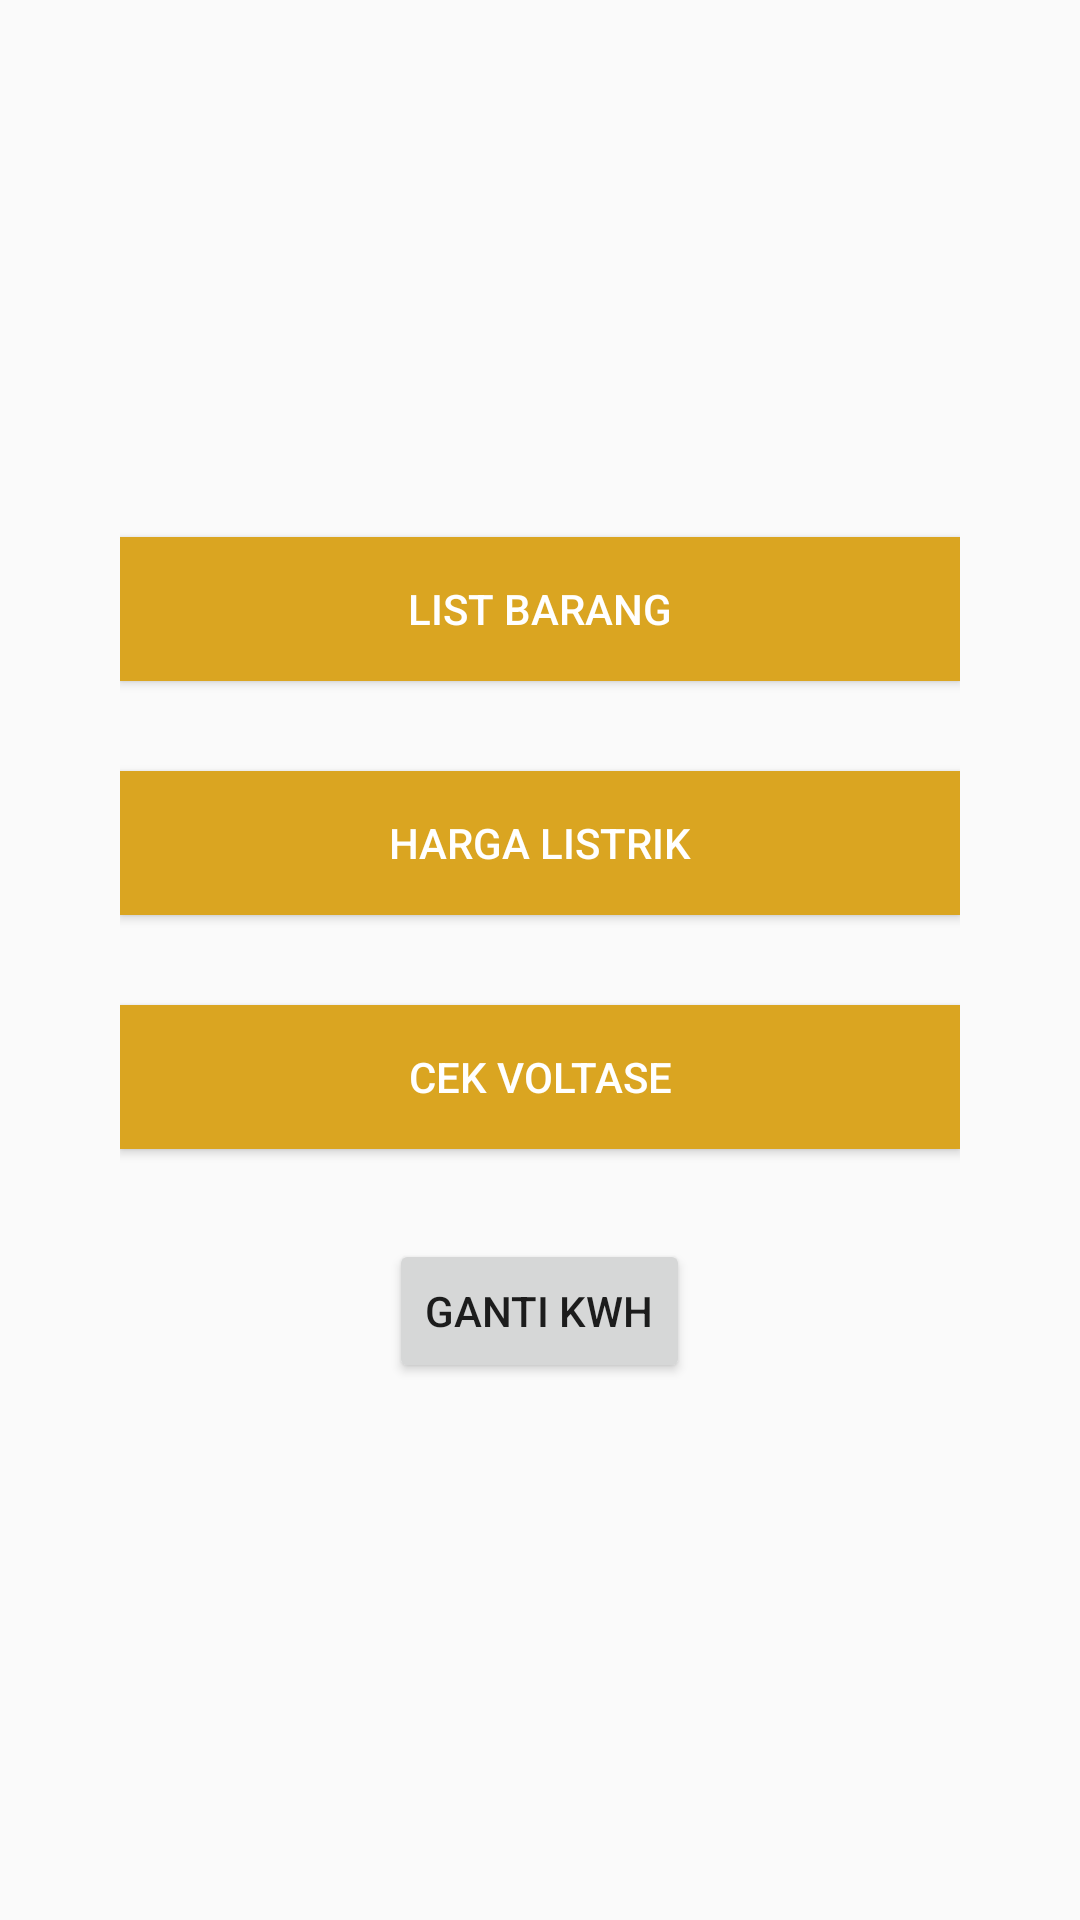

The Android layout XML behind this screen, and the referenced resources:
<!-- AndroidManifest.xml: application theme AppTheme -->
<!-- res/layout/activity_home_screen.xml -->
<?xml version="1.0" encoding="utf-8"?>

<RelativeLayout xmlns:android="http://schemas.android.com/apk/res/android"
    xmlns:app="http://schemas.android.com/apk/res-auto"
    xmlns:tools="http://schemas.android.com/tools"
    android:layout_width="match_parent"
    android:layout_height="match_parent"
    android:paddingLeft="40dp"
    android:paddingRight="40dp"
    tools:context=".HomeScreenActivity">

    <LinearLayout
        android:layout_width="match_parent"
        android:layout_height="match_parent"
        android:orientation="vertical"
        android:gravity="center">

        <Button
            android:id="@+id/menu1"
            android:layout_width="match_parent"
            android:layout_height="wrap_content"
            android:textColor="#fff"
            android:background="@color/colorPrimaryDark"
            android:text="List Barang"
            android:layout_marginBottom="30dp"/>

        <Button
            android:id="@+id/menu2"
            android:layout_width="match_parent"
            android:layout_height="wrap_content"
            android:textColor="#fff"
            android:background="@color/colorPrimaryDark"
            android:text="Harga Listrik"
            android:layout_marginBottom="30dp"/>

        <Button
            android:id="@+id/menu3"
            android:layout_width="match_parent"
            android:layout_height="wrap_content"
            android:textColor="#fff"
            android:background="@color/colorPrimaryDark"
            android:text="Cek Voltase"
            android:layout_marginBottom="30dp"/>


        <Button
            android:id="@+id/menu4"
            android:layout_width="wrap_content"
            android:layout_height="wrap_content"
            android:shadowColor="@color/colorPrimary"
            android:text="Ganti kwh"/>

    </LinearLayout>

</RelativeLayout>
<!-- resources referenced by this layout -->
<resources>
  <color name="colorPrimary">#FFF4B52C</color>
  <color name="colorPrimaryDark">#DAA521</color>
  <style name="AppTheme" parent="Theme.AppCompat.Light.DarkActionBar">
          
          <item name="colorPrimary">@color/colorPrimary</item>
          <item name="colorPrimaryDark">@color/colorPrimaryDark</item>
          <item name="colorAccent">@color/colorAccent</item>
      </style>
  <color name="colorAccent">#DAA521</color>
</resources>
